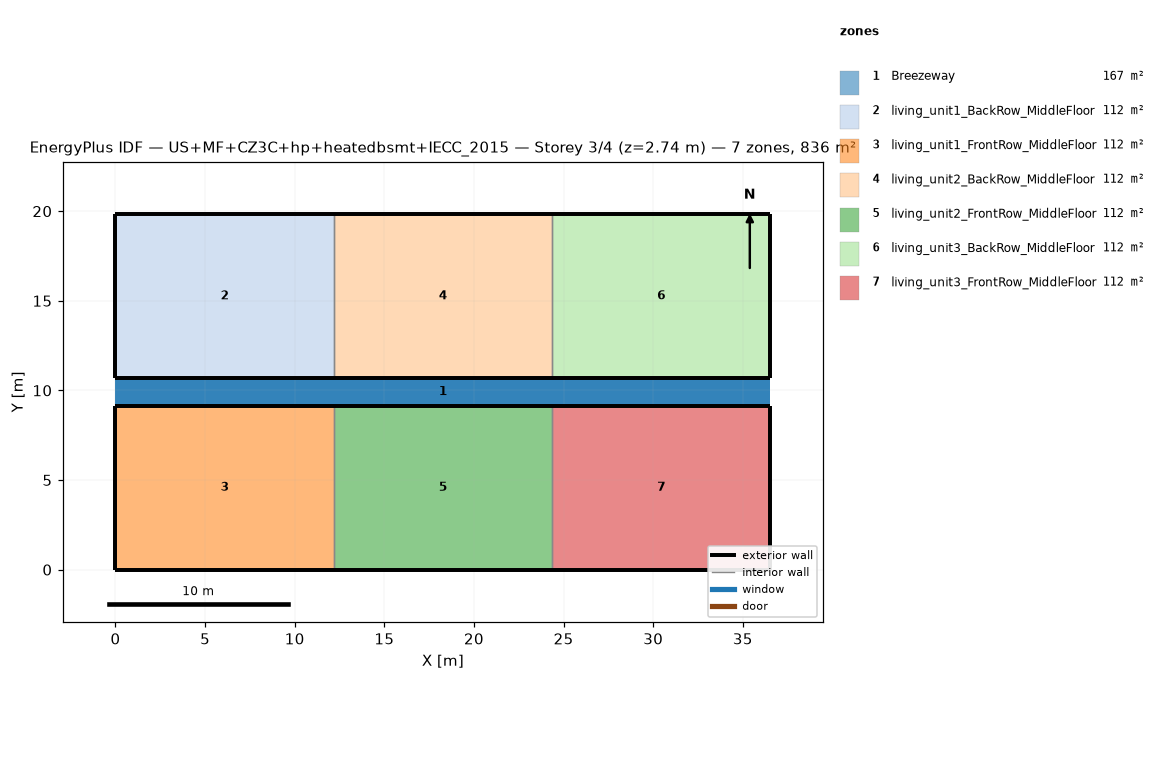
=== STOREY PLAN SPEC (per zone: floor XY polygon, exterior-wall plan segments, windows/doors) ===
zone 1: Breezeway  (167.0 m²)
  floor: (36.54, 9.16) (0.00, 9.16) (0.00, 10.68) (36.54, 10.68)
  floor: (36.54, 9.16) (0.00, 9.16) (0.00, 10.68) (36.54, 10.68)
  floor: (36.54, 9.16) (0.00, 9.16) (0.00, 10.68) (36.54, 10.68)
zone 2: living_unit1_BackRow_MiddleFloor  (111.5 m²)
  floor: (12.18, 10.68) (0.00, 10.68) (0.00, 19.84) (12.18, 19.84)
  exterior wall: (0.00, 10.68) – (12.18, 10.68)  [12.2 m]
  exterior wall: (12.18, 19.84) – (0.00, 19.84)  [12.2 m]
  exterior wall: (0.00, 19.84) – (0.00, 10.68)  [9.2 m]
  interior walls: 1
zone 3: living_unit1_FrontRow_MiddleFloor  (111.5 m²)
  floor: (12.18, 0.00) (0.00, 0.00) (0.00, 9.16) (12.18, 9.16)
  exterior wall: (0.00, 0.00) – (12.18, 0.00)  [12.2 m]
  exterior wall: (12.18, 9.16) – (0.00, 9.16)  [12.2 m]
  exterior wall: (0.00, 9.16) – (0.00, 0.00)  [9.2 m]
  interior walls: 1
zone 4: living_unit2_BackRow_MiddleFloor  (111.5 m²)
  floor: (24.36, 10.68) (12.18, 10.68) (12.18, 19.84) (24.36, 19.84)
  exterior wall: (12.18, 10.68) – (24.36, 10.68)  [12.2 m]
  exterior wall: (24.36, 19.84) – (12.18, 19.84)  [12.2 m]
  interior walls: 2
zone 5: living_unit2_FrontRow_MiddleFloor  (111.5 m²)
  floor: (24.36, 0.00) (12.18, 0.00) (12.18, 9.16) (24.36, 9.16)
  exterior wall: (12.18, 0.00) – (24.36, 0.00)  [12.2 m]
  exterior wall: (24.36, 9.16) – (12.18, 9.16)  [12.2 m]
  interior walls: 2
zone 6: living_unit3_BackRow_MiddleFloor  (111.5 m²)
  floor: (36.54, 10.68) (24.36, 10.68) (24.36, 19.84) (36.54, 19.84)
  exterior wall: (24.36, 10.68) – (36.54, 10.68)  [12.2 m]
  exterior wall: (36.54, 10.68) – (36.54, 19.84)  [9.2 m]
  exterior wall: (36.54, 19.84) – (24.36, 19.84)  [12.2 m]
  interior walls: 1
zone 7: living_unit3_FrontRow_MiddleFloor  (111.5 m²)
  floor: (36.54, 0.00) (24.36, 0.00) (24.36, 9.16) (36.54, 9.16)
  exterior wall: (24.36, 0.00) – (36.54, 0.00)  [12.2 m]
  exterior wall: (36.54, 0.00) – (36.54, 9.16)  [9.2 m]
  exterior wall: (36.54, 9.16) – (24.36, 9.16)  [12.2 m]
  interior walls: 1

=== DERIVED (storey summary) ===
Building: US+MF+CZ3C+hp+heatedbsmt+IECC_2015
Storey: 3 of 4  (floor level z = 2.74 m)
Storey gross floor area: 836.2 m²
Zones on this storey: 7
  - Breezeway: floor 167.0 m²
  - living_unit1_BackRow_MiddleFloor: floor 111.5 m²; exterior wall 33.5 m (86.9 m²); WWR 0.0%
  - living_unit1_FrontRow_MiddleFloor: floor 111.5 m²; exterior wall 33.5 m (86.9 m²); WWR 0.0%
  - living_unit2_BackRow_MiddleFloor: floor 111.5 m²; exterior wall 24.4 m (63.1 m²); WWR 0.0%
  - living_unit2_FrontRow_MiddleFloor: floor 111.5 m²; exterior wall 24.4 m (63.1 m²); WWR 0.0%
  - living_unit3_BackRow_MiddleFloor: floor 111.5 m²; exterior wall 33.5 m (86.9 m²); WWR 0.0%
  - living_unit3_FrontRow_MiddleFloor: floor 111.5 m²; exterior wall 33.5 m (86.9 m²); WWR 0.0%
Zone adjacency (shared interzone walls):
  - living_unit1_BackRow_MiddleFloor ↔ living_unit2_BackRow_MiddleFloor
  - living_unit1_FrontRow_MiddleFloor ↔ living_unit2_FrontRow_MiddleFloor
  - living_unit2_BackRow_MiddleFloor ↔ living_unit3_BackRow_MiddleFloor
  - living_unit2_FrontRow_MiddleFloor ↔ living_unit3_FrontRow_MiddleFloor